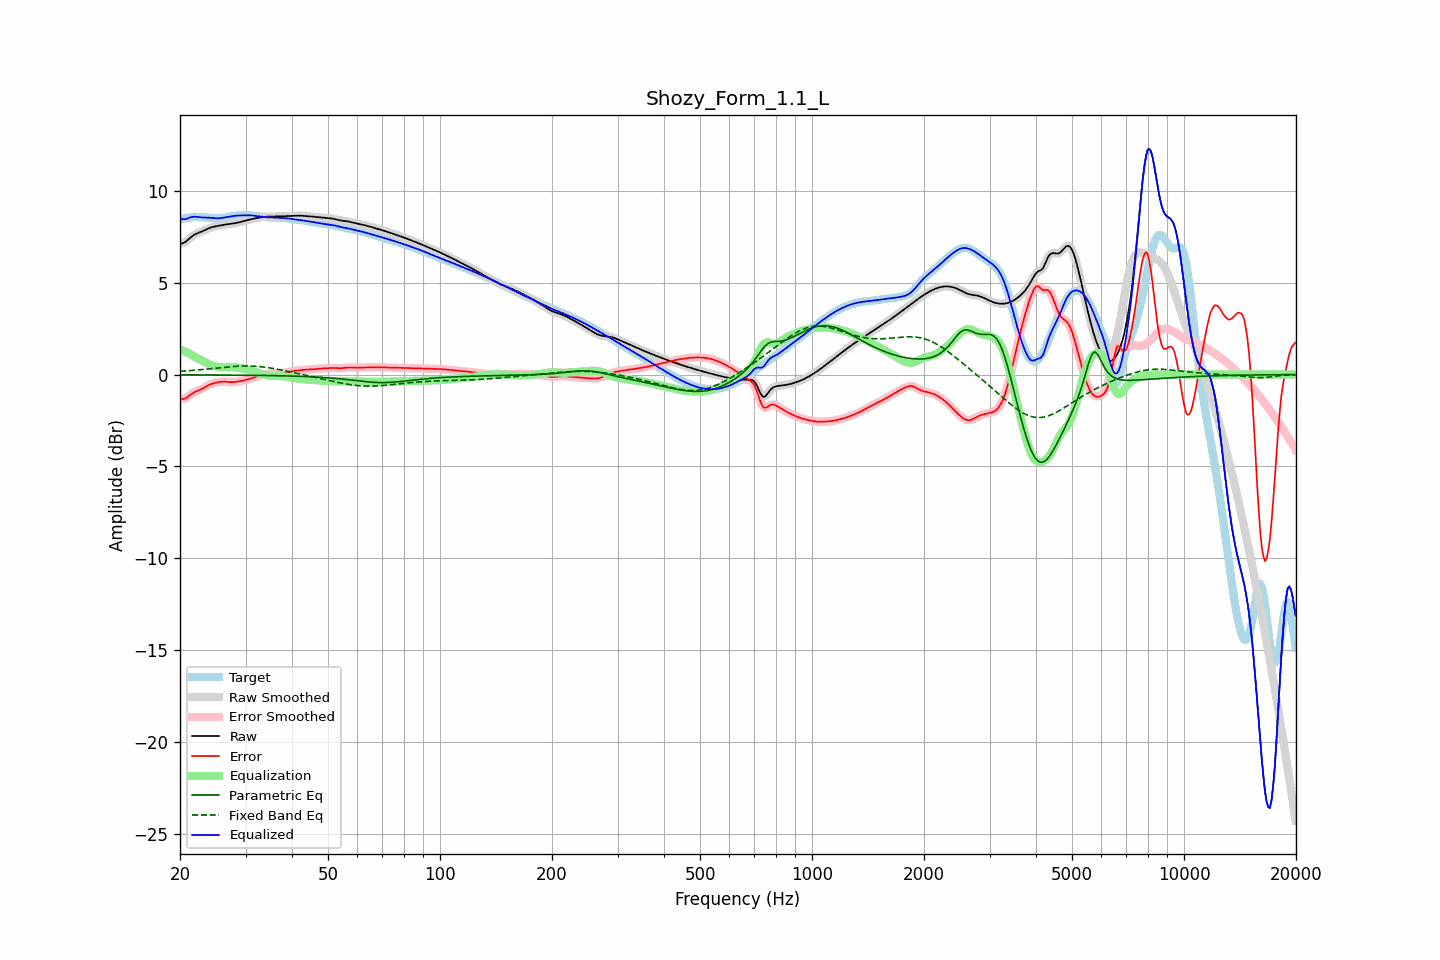

The file beside this chart, header and first rows:
frequency, raw, error, smoothed, error_smoothed, equalization, parametric_eq, fixed_band_eq, equalized_raw, equalized_smoothed, target
20.00, 7.12, -1.31, 7.12, -1.31, 1.37, -0.01, 0.18, 8.49, 8.50, 8.43
20.20, 7.14, -1.33, 7.14, -1.33, 1.33, -0.01, 0.18, 8.47, 8.47, 8.46
20.40, 7.16, -1.33, 7.16, -1.32, 1.30, -0.01, 0.19, 8.46, 8.46, 8.49
20.61, 7.20, -1.31, 7.20, -1.30, 1.26, -0.01, 0.19, 8.46, 8.46, 8.51
20.81, 7.26, -1.26, 7.26, -1.26, 1.22, -0.01, 0.20, 8.48, 8.48, 8.52
21.02, 7.33, -1.20, 7.33, -1.20, 1.18, -0.01, 0.21, 8.51, 8.51, 8.54
21.23, 7.41, -1.14, 7.41, -1.14, 1.13, -0.02, 0.21, 8.55, 8.54, 8.55
21.44, 7.49, -1.07, 7.49, -1.07, 1.09, -0.02, 0.22, 8.58, 8.58, 8.56
21.66, 7.56, -1.01, 7.56, -1.01, 1.03, -0.02, 0.23, 8.59, 8.59, 8.57
21.87, 7.62, -0.96, 7.62, -0.96, 0.98, -0.02, 0.23, 8.60, 8.59, 8.58
22.09, 7.66, -0.92, 7.66, -0.92, 0.93, -0.02, 0.24, 8.59, 8.59, 8.58
22.31, 7.70, -0.88, 7.70, -0.88, 0.88, -0.02, 0.25, 8.58, 8.58, 8.58
22.54, 7.73, -0.84, 7.73, -0.84, 0.84, -0.02, 0.26, 8.57, 8.57, 8.58
22.76, 7.77, -0.81, 7.77, -0.81, 0.79, -0.02, 0.27, 8.56, 8.56, 8.57
22.99, 7.80, -0.76, 7.80, -0.76, 0.75, -0.02, 0.27, 8.55, 8.55, 8.57
23.22, 7.84, -0.71, 7.85, -0.71, 0.71, -0.02, 0.28, 8.55, 8.55, 8.56
23.45, 7.89, -0.66, 7.89, -0.66, 0.66, -0.02, 0.29, 8.55, 8.55, 8.55
23.69, 7.93, -0.61, 7.93, -0.61, 0.62, -0.02, 0.30, 8.55, 8.55, 8.54
23.92, 7.97, -0.56, 7.97, -0.56, 0.57, -0.02, 0.31, 8.54, 8.54, 8.53
24.16, 8.00, -0.52, 8.00, -0.53, 0.53, -0.02, 0.32, 8.53, 8.53, 8.52
24.40, 8.03, -0.49, 8.03, -0.49, 0.50, -0.02, 0.33, 8.52, 8.52, 8.52
24.65, 8.05, -0.47, 8.05, -0.47, 0.47, -0.02, 0.34, 8.51, 8.51, 8.51
24.89, 8.07, -0.44, 8.07, -0.44, 0.44, -0.02, 0.35, 8.51, 8.51, 8.51
25.14, 8.08, -0.43, 8.08, -0.43, 0.42, -0.02, 0.35, 8.51, 8.51, 8.51
25.39, 8.10, -0.41, 8.10, -0.41, 0.41, -0.02, 0.36, 8.51, 8.51, 8.51
25.65, 8.12, -0.40, 8.12, -0.40, 0.40, -0.02, 0.37, 8.52, 8.52, 8.51
25.91, 8.13, -0.39, 8.13, -0.39, 0.39, -0.02, 0.38, 8.53, 8.53, 8.52
26.16, 8.15, -0.39, 8.15, -0.39, 0.39, -0.02, 0.39, 8.54, 8.54, 8.54
26.43, 8.16, -0.39, 8.16, -0.39, 0.39, -0.03, 0.40, 8.56, 8.56, 8.55
26.69, 8.18, -0.40, 8.18, -0.40, 0.40, -0.03, 0.41, 8.57, 8.57, 8.57
26.96, 8.19, -0.40, 8.19, -0.40, 0.40, -0.03, 0.42, 8.59, 8.59, 8.59
27.23, 8.20, -0.41, 8.20, -0.41, 0.40, -0.03, 0.42, 8.60, 8.60, 8.61
27.50, 8.21, -0.41, 8.21, -0.41, 0.41, -0.03, 0.43, 8.62, 8.62, 8.62
27.77, 8.22, -0.41, 8.22, -0.41, 0.41, -0.03, 0.44, 8.63, 8.63, 8.63
28.05, 8.24, -0.40, 8.24, -0.40, 0.40, -0.03, 0.44, 8.64, 8.64, 8.64
28.33, 8.26, -0.39, 8.26, -0.39, 0.39, -0.03, 0.45, 8.65, 8.65, 8.65
28.62, 8.27, -0.38, 8.27, -0.38, 0.38, -0.03, 0.46, 8.65, 8.65, 8.65
28.90, 8.29, -0.37, 8.29, -0.37, 0.37, -0.03, 0.46, 8.66, 8.66, 8.66
29.19, 8.31, -0.35, 8.31, -0.35, 0.35, -0.03, 0.46, 8.66, 8.66, 8.66
29.48, 8.34, -0.33, 8.34, -0.33, 0.33, -0.03, 0.47, 8.67, 8.67, 8.67
29.78, 8.36, -0.31, 8.36, -0.31, 0.31, -0.03, 0.47, 8.67, 8.67, 8.67
30.08, 8.38, -0.29, 8.38, -0.29, 0.29, -0.04, 0.47, 8.67, 8.67, 8.67
30.38, 8.41, -0.27, 8.41, -0.27, 0.27, -0.04, 0.47, 8.67, 8.67, 8.67
30.68, 8.43, -0.24, 8.43, -0.24, 0.24, -0.04, 0.47, 8.67, 8.67, 8.67
30.99, 8.45, -0.22, 8.45, -0.22, 0.21, -0.04, 0.47, 8.67, 8.67, 8.67
31.30, 8.47, -0.19, 8.47, -0.19, 0.19, -0.04, 0.46, 8.66, 8.66, 8.66
31.61, 8.49, -0.16, 8.49, -0.16, 0.16, -0.04, 0.46, 8.65, 8.65, 8.65
31.93, 8.51, -0.13, 8.51, -0.13, 0.13, -0.04, 0.45, 8.64, 8.64, 8.64
32.24, 8.53, -0.10, 8.53, -0.10, 0.10, -0.04, 0.45, 8.63, 8.63, 8.63
32.57, 8.54, -0.07, 8.54, -0.07, 0.07, -0.04, 0.44, 8.62, 8.62, 8.61
32.89, 8.56, -0.05, 8.56, -0.05, 0.05, -0.05, 0.43, 8.60, 8.60, 8.60
33.22, 8.57, -0.02, 8.57, -0.02, 0.02, -0.05, 0.42, 8.59, 8.59, 8.59
33.55, 8.58, 0.00, 8.58, -0.00, 0.00, -0.05, 0.41, 8.58, 8.58, 8.58
33.89, 8.59, 0.02, 8.59, 0.02, -0.02, -0.05, 0.40, 8.57, 8.57, 8.57
34.23, 8.60, 0.03, 8.60, 0.03, -0.03, -0.05, 0.39, 8.57, 8.57, 8.56
34.57, 8.60, 0.04, 8.60, 0.04, -0.04, -0.05, 0.37, 8.56, 8.56, 8.56
34.92, 8.60, 0.05, 8.60, 0.05, -0.05, -0.05, 0.36, 8.55, 8.55, 8.55
35.27, 8.60, 0.06, 8.60, 0.06, -0.06, -0.06, 0.35, 8.55, 8.55, 8.55
35.62, 8.60, 0.06, 8.60, 0.06, -0.06, -0.06, 0.33, 8.54, 8.54, 8.54
35.97, 8.60, 0.06, 8.60, 0.06, -0.06, -0.06, 0.32, 8.54, 8.54, 8.54
... 635 more rows
